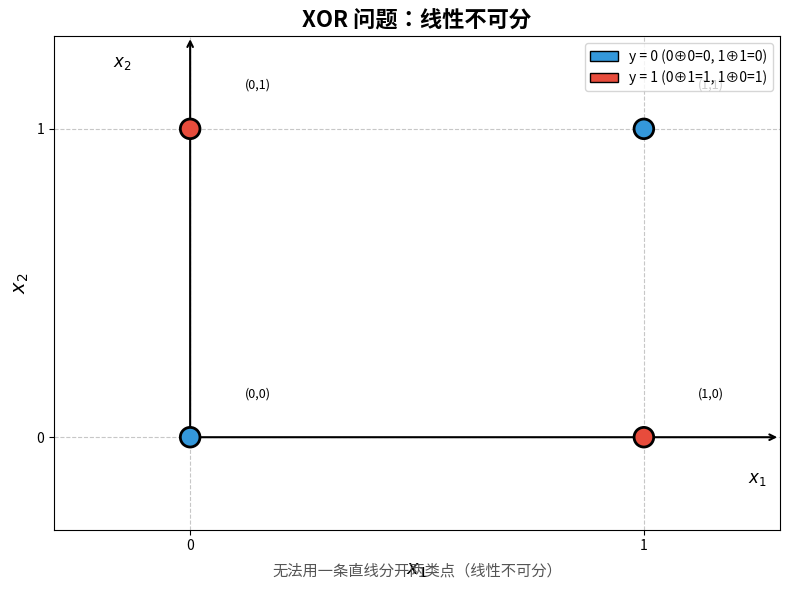

Recreate this plot in Python. (Note: this script raises an exception after producing the figure.)
"""
XOR问题散点图
展示异或问题的线性不可分特性
"""
import numpy as np
import matplotlib.pyplot as plt
from matplotlib.colors import ListedColormap
from pathlib import Path

# XOR 数据点
X = np.array([[0, 0], [0, 1], [1, 0], [1, 1]])
y = np.array([0, 1, 1, 0])  # XOR 标签

# 创建图形
fig, ax = plt.subplots(figsize=(8, 6))

# 定义颜色
colors = ['#3498db', '#e74c3c']  # 蓝色为0，红色为1
cmap = ListedColormap(colors)

# 绘制散点
scatter = ax.scatter(X[:, 0], X[:, 1], c=y, cmap=cmap, s=200, edgecolors='black', linewidths=2, zorder=5)

# 添加网格和轴
ax.set_xlim(-0.3, 1.3)
ax.set_ylim(-0.3, 1.3)
ax.set_xlabel('$x_1$', fontsize=14)
ax.set_ylabel('$x_2$', fontsize=14)
ax.set_title('XOR 问题：线性不可分', fontsize=16, fontweight='bold')

# 添加网格
ax.grid(True, linestyle='--', alpha=0.7)
ax.set_xticks([0, 1])
ax.set_yticks([0, 1])

# 添加图例
from matplotlib.patches import Patch
legend_elements = [Patch(facecolor='#3498db', edgecolor='black', label='y = 0 (0⊕0=0, 1⊕1=0)'),
                  Patch(facecolor='#e74c3c', edgecolor='black', label='y = 1 (0⊕1=1, 1⊕0=1)')]
ax.legend(handles=legend_elements, loc='upper right', fontsize=10)

# 添加坐标轴箭头
ax.annotate('', xy=(1.3, 0), xytext=(0, 0), arrowprops=dict(arrowstyle='->', color='black', lw=1.5))
ax.annotate('', xy=(0, 1.3), xytext=(0, 0), arrowprops=dict(arrowstyle='->', color='black', lw=1.5))

# 添加标签
ax.text(1.25, -0.15, '$x_1$', fontsize=12, ha='center')
ax.text(-0.15, 1.2, '$x_2$', fontsize=12, ha='center')

# 标注数据点
for i, (xi, yi) in enumerate(X):
    offset = 0.12
    ax.text(xi + offset, yi + offset, f'({xi},{yi})', fontsize=9, ha='left', va='bottom')

# 添加说明文字
ax.text(0.5, -0.45, '无法用一条直线分开两类点（线性不可分）', fontsize=11, 
         ha='center', style='italic', color='#555')

plt.tight_layout()
output_dir = Path(__file__).resolve().parent
png_path = output_dir / '3-1-xor-scatter.png'
plt.savefig(png_path, dpi=150, bbox_inches='tight', facecolor='white')
print(f"已保存: {png_path}")
